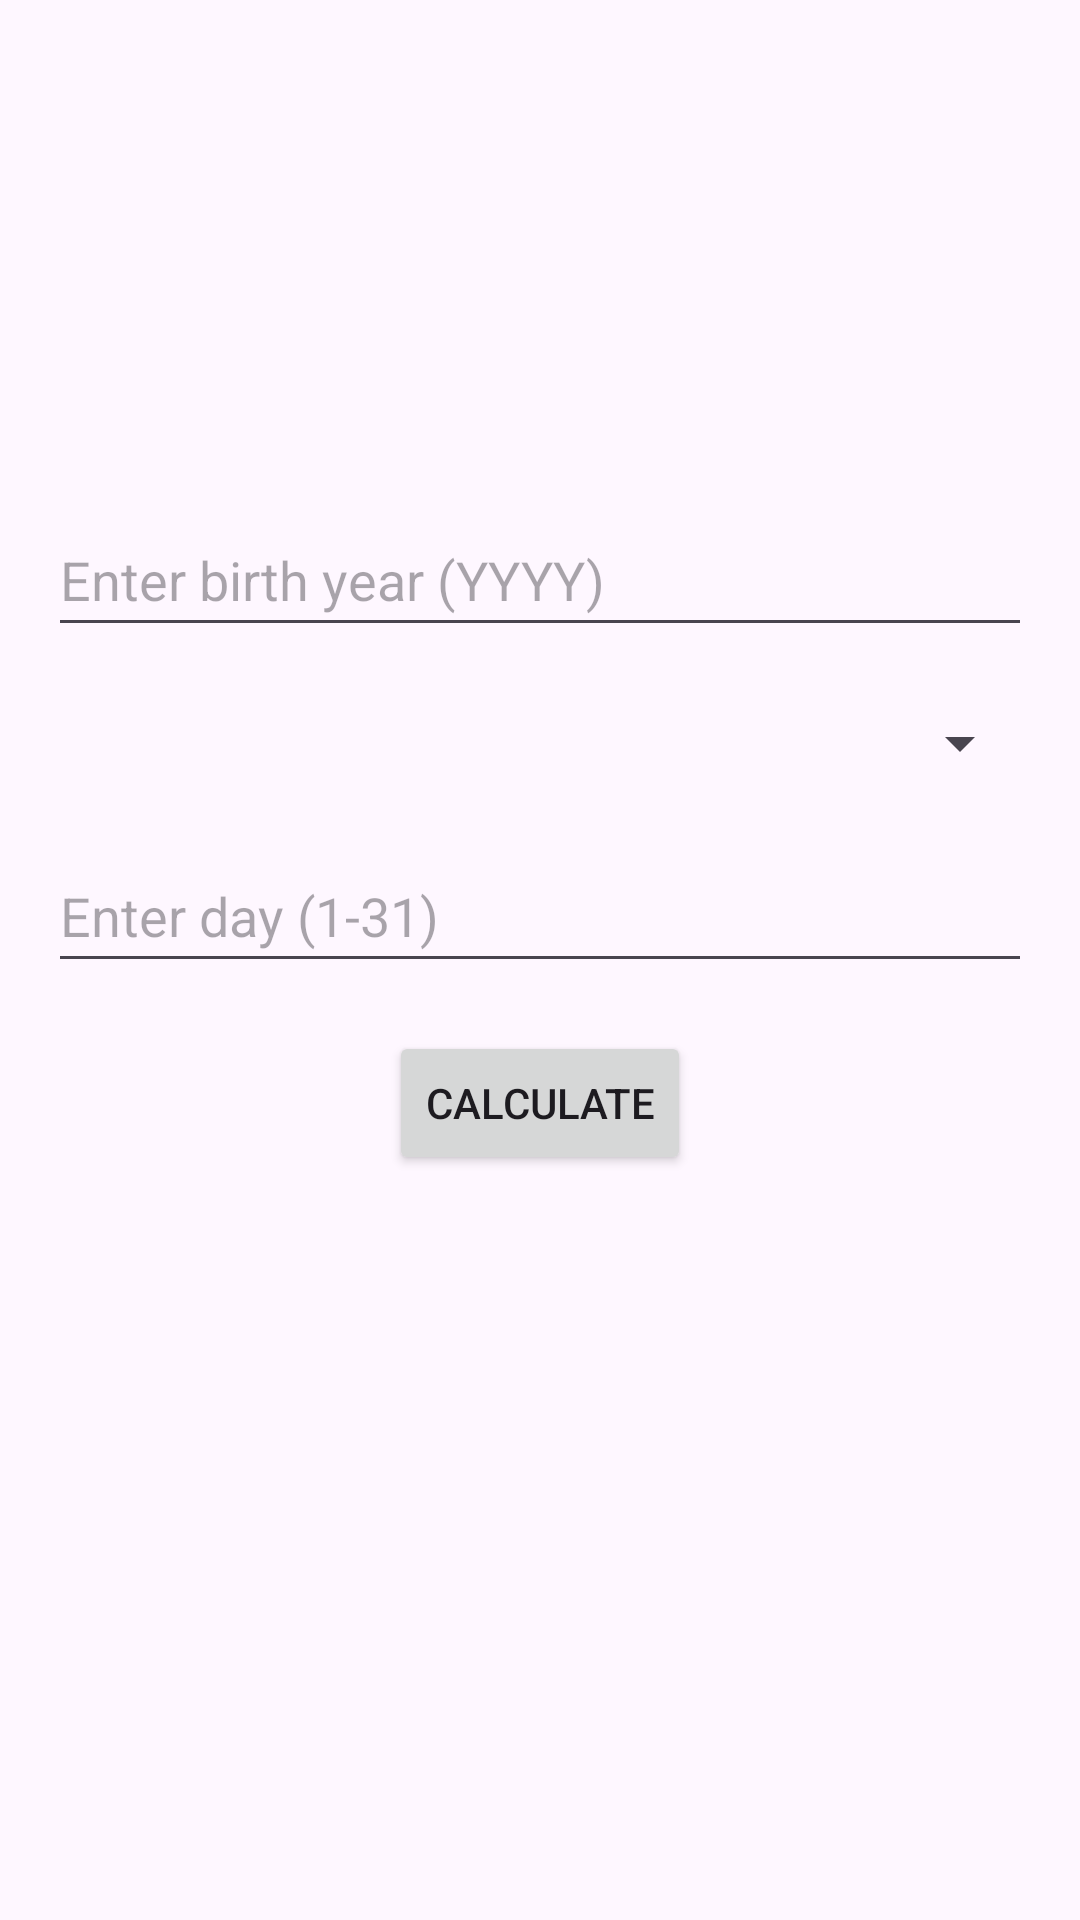

The Android layout XML behind this screen, and the referenced resources:
<!-- AndroidManifest.xml: activity theme Theme.ZodiacCalculator -->
<!-- res/layout/activity_main.xml -->
<?xml version="1.0" encoding="utf-8"?>
<LinearLayout xmlns:android="http://schemas.android.com/apk/res/android"
    xmlns:tools="http://schemas.android.com/tools"
    android:layout_width="match_parent"
    android:layout_height="match_parent"
    android:orientation="vertical"
    android:padding="16dp"
    android:gravity="center"
    tools:context=".MainActivity">

    
    <EditText
        android:id="@+id/yearInput"
        android:layout_width="match_parent"
        android:layout_height="wrap_content"
        android:layout_marginBottom="8dp"
        android:hint="Enter birth year (YYYY)"
        android:inputType="number"
        android:minHeight="48dp" />

    
    <Spinner
        android:id="@+id/monthSpinner"
        android:layout_width="match_parent"
        android:layout_height="wrap_content"
        android:layout_marginBottom="8dp"
        android:minHeight="48dp" />

    
    <EditText
        android:id="@+id/dayInput"
        android:layout_width="match_parent"
        android:layout_height="wrap_content"
        android:layout_marginBottom="16dp"
        android:hint="Enter day (1-31)"
        android:inputType="number"
        android:minHeight="48dp" />

    
    <Button
        android:id="@+id/calculateButton"
        android:layout_width="wrap_content"
        android:layout_height="wrap_content"
        android:text="Calculate"
        android:layout_marginBottom="24dp"/>

    
    <TextView
        android:id="@+id/zodiacResult"
        android:layout_width="wrap_content"
        android:layout_height="wrap_content"
        android:textSize="20sp"
        android:textStyle="bold"
        android:layout_marginBottom="8dp"/>

    
    <TextView
        android:id="@+id/ageResult"
        android:layout_width="wrap_content"
        android:layout_height="wrap_content"
        android:textSize="16sp"/>
</LinearLayout>
<!-- resources referenced by this layout -->
<resources>
  <style name="Theme.ZodiacCalculator" parent="Base.Theme.ZodiacCalculator" />
  <style name="Base.Theme.ZodiacCalculator" parent="Theme.Material3.DayNight.NoActionBar">
      </style>
</resources>
